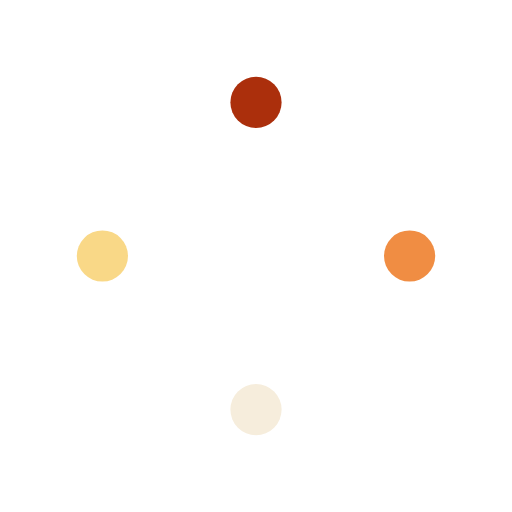
t = 0.00 s
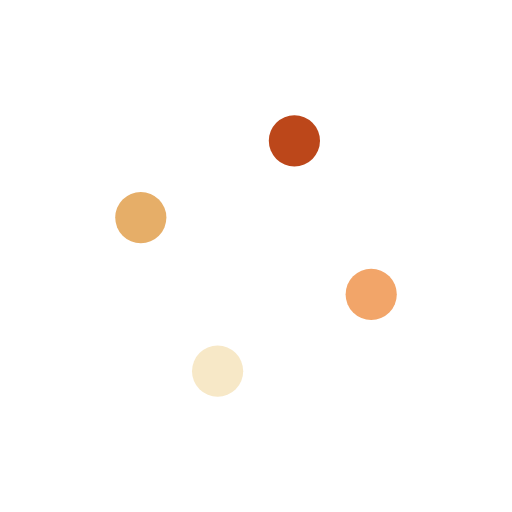
t = 0.25 s
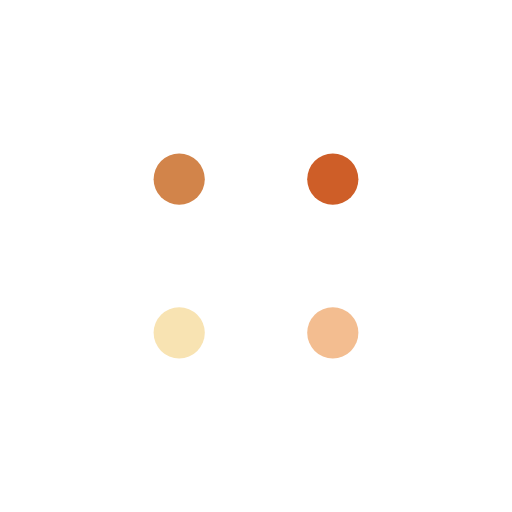
t = 0.50 s
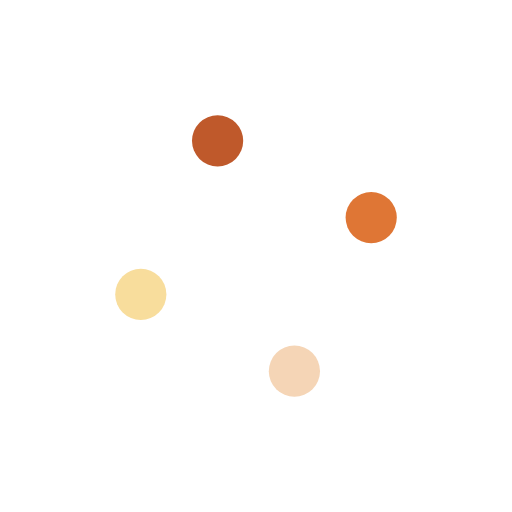
t = 0.75 s

The animated SVG that drew these frames (rendered in a browser with its animation timeline set to each time). Animation: 12 SMIL elements (animate=12); one cycle of 1.00 s, repeats indefinitely.

<svg
  class="lds-balls"
  width="69px"
  height="69px"
  xmlns="http://www.w3.org/2000/svg"
  xmlns:xlink="http://www.w3.org/1999/xlink"
  viewBox="0 0 100 100"
  preserveAspectRatio="xMidYMid"
  style="background: none"
>
  <circle cx="78.0085" cy="51.9915" r="5" fill="#f08d43">
    <animate
      attributeName="cx"
      values="80;50"
      keyTimes="0;1"
      dur="1s"
      repeatCount="indefinite"
    ></animate>
    <animate
      attributeName="cy"
      values="50;80"
      keyTimes="0;1"
      dur="1s"
      repeatCount="indefinite"
    ></animate>
    <animate
      attributeName="fill"
      values="#f08d43;#f6eddc"
      keyTimes="0;1"
      dur="1s"
      repeatCount="indefinite"
    ></animate>
  </circle>
  <circle cx="48.0085" cy="78.0085" r="5" fill="#f6eddc">
    <animate
      attributeName="cx"
      values="50;20"
      keyTimes="0;1"
      dur="1s"
      repeatCount="indefinite"
    ></animate>
    <animate
      attributeName="cy"
      values="80;50.00000000000001"
      keyTimes="0;1"
      dur="1s"
      repeatCount="indefinite"
    ></animate>
    <animate
      attributeName="fill"
      values="#f6eddc;#f9d887"
      keyTimes="0;1"
      dur="1s"
      repeatCount="indefinite"
    ></animate>
  </circle>
  <circle cx="21.9915" cy="48.0085" r="5" fill="#f9d887">
    <animate
      attributeName="cx"
      values="20;49.99999999999999"
      keyTimes="0;1"
      dur="1s"
      repeatCount="indefinite"
    ></animate>
    <animate
      attributeName="cy"
      values="50.00000000000001;20"
      keyTimes="0;1"
      dur="1s"
      repeatCount="indefinite"
    ></animate>
    <animate
      attributeName="fill"
      values="#f9d887;#ab2f0c"
      keyTimes="0;1"
      dur="1s"
      repeatCount="indefinite"
    ></animate>
  </circle>
  <circle cx="51.9915" cy="21.9915" r="5" fill="#ab2f0c">
    <animate
      attributeName="cx"
      values="49.99999999999999;80"
      keyTimes="0;1"
      dur="1s"
      repeatCount="indefinite"
    ></animate>
    <animate
      attributeName="cy"
      values="20;49.99999999999999"
      keyTimes="0;1"
      dur="1s"
      repeatCount="indefinite"
    ></animate>
    <animate
      attributeName="fill"
      values="#ab2f0c;#f08d43"
      keyTimes="0;1"
      dur="1s"
      repeatCount="indefinite"
    ></animate>
  </circle>
</svg>
